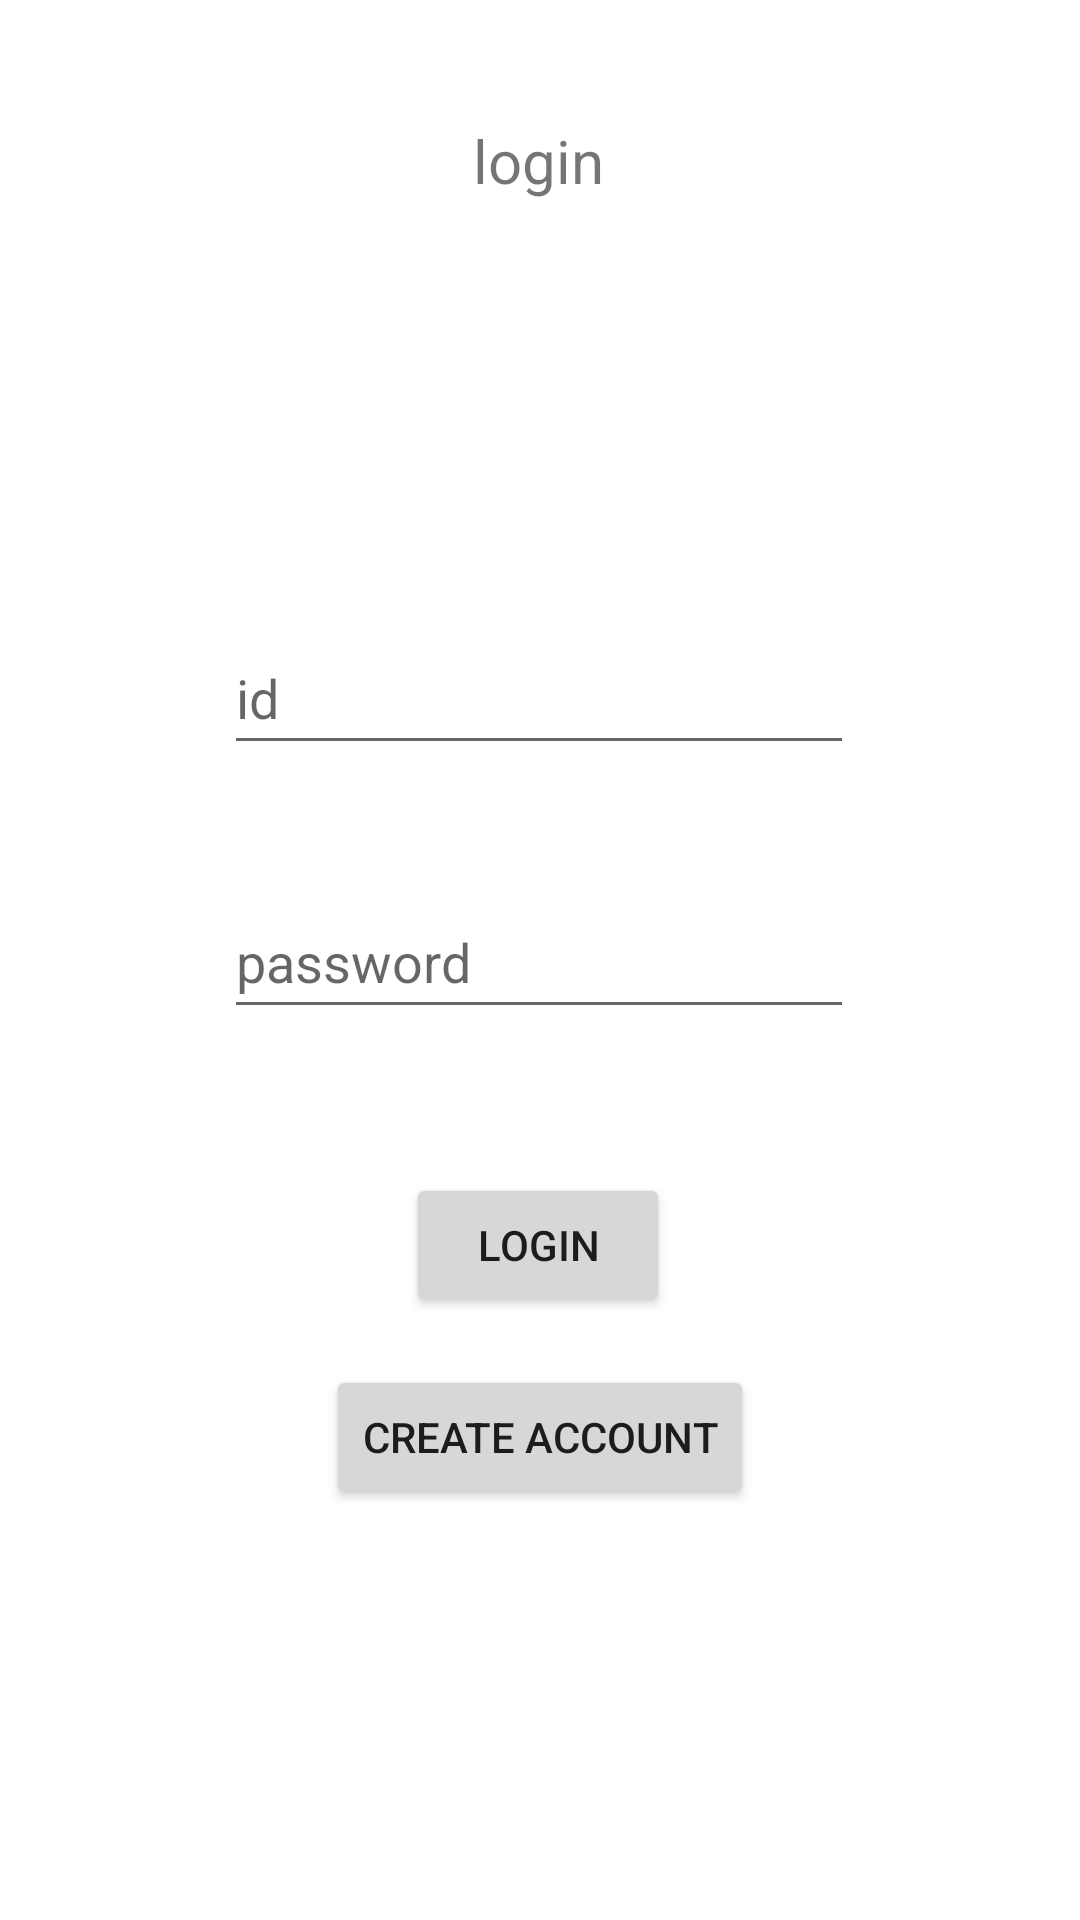

Reconstruct the res/layout file that produces this screen, plus the resources it refers to.
<!-- AndroidManifest.xml: application theme Theme.Ktor_shop_android_2 -->
<!-- res/layout/activity_main.xml -->
<?xml version="1.0" encoding="utf-8"?>
<androidx.constraintlayout.widget.ConstraintLayout xmlns:android="http://schemas.android.com/apk/res/android"
    xmlns:app="http://schemas.android.com/apk/res-auto"
    xmlns:tools="http://schemas.android.com/tools"
    android:layout_width="match_parent"
    android:layout_height="match_parent"
    tools:context=".MainActivity">


    <TextView
        android:id="@+id/textView3"
        android:layout_width="wrap_content"
        android:layout_height="wrap_content"
        android:layout_marginTop="40dp"
        android:text="login"
        android:textSize="20sp"
        app:layout_constraintEnd_toEndOf="parent"
        app:layout_constraintHorizontal_bias="0.498"
        app:layout_constraintStart_toStartOf="parent"
        app:layout_constraintTop_toTopOf="parent" />

    <EditText
        android:id="@+id/loginIdField"
        android:layout_width="wrap_content"
        android:layout_height="wrap_content"
        android:layout_marginTop="140dp"
        android:ems="10"
        android:hint="id"
        android:inputType="textPersonName"
        android:minHeight="48dp"
        app:layout_constraintEnd_toEndOf="parent"
        app:layout_constraintHorizontal_bias="0.497"
        app:layout_constraintStart_toStartOf="parent"
        app:layout_constraintTop_toBottomOf="@+id/textView3" />

    <EditText
        android:id="@+id/loginPasswordField"
        android:layout_width="wrap_content"
        android:layout_height="wrap_content"
        android:layout_marginTop="40dp"
        android:ems="10"
        android:hint="password"
        android:inputType="textPassword"
        android:minHeight="48dp"
        app:layout_constraintEnd_toEndOf="parent"
        app:layout_constraintHorizontal_bias="0.497"
        app:layout_constraintStart_toStartOf="parent"
        app:layout_constraintTop_toBottomOf="@+id/loginIdField" />

    <Button
        android:id="@+id/loginButton"
        android:layout_width="wrap_content"
        android:layout_height="wrap_content"
        android:layout_marginTop="48dp"
        android:text="login"
        app:layout_constraintEnd_toEndOf="parent"
        app:layout_constraintHorizontal_bias="0.498"
        app:layout_constraintStart_toStartOf="parent"
        app:layout_constraintTop_toBottomOf="@+id/loginPasswordField" />

    <Button
        android:id="@+id/registerButton"
        android:layout_width="wrap_content"
        android:layout_height="wrap_content"
        android:layout_marginTop="16dp"
        android:text="Create account"
        app:layout_constraintEnd_toEndOf="parent"
        app:layout_constraintHorizontal_bias="0.5"
        app:layout_constraintStart_toStartOf="parent"
        app:layout_constraintTop_toBottomOf="@+id/loginButton" />

</androidx.constraintlayout.widget.ConstraintLayout>
<!-- resources referenced by this layout -->
<resources>
  <style name="Theme.Ktor_shop_android_2" parent="Theme.MaterialComponents.DayNight.DarkActionBar">
          
          <item name="colorPrimary">@color/purple_500</item>
          <item name="colorPrimaryVariant">@color/purple_700</item>
          <item name="colorOnPrimary">@color/white</item>
          
          <item name="colorSecondary">@color/teal_200</item>
          <item name="colorSecondaryVariant">@color/teal_700</item>
          <item name="colorOnSecondary">@color/black</item>
          
          <item name="android:statusBarColor" tools:targetApi="l">?attr/colorPrimaryVariant</item>
          
      </style>
  <!-- not gathered from this repository: default colours our renderer supplied (Android Studio template values) -->
  <color name="purple_500">#FF6200EE</color>
  <color name="purple_700">#FF3700B3</color>
  <color name="teal_200">#FF03DAC5</color>
  <color name="teal_700">#FF018786</color>
  <color name="black">#FF000000</color>
  <color name="white">#FFFFFFFF</color>
</resources>
